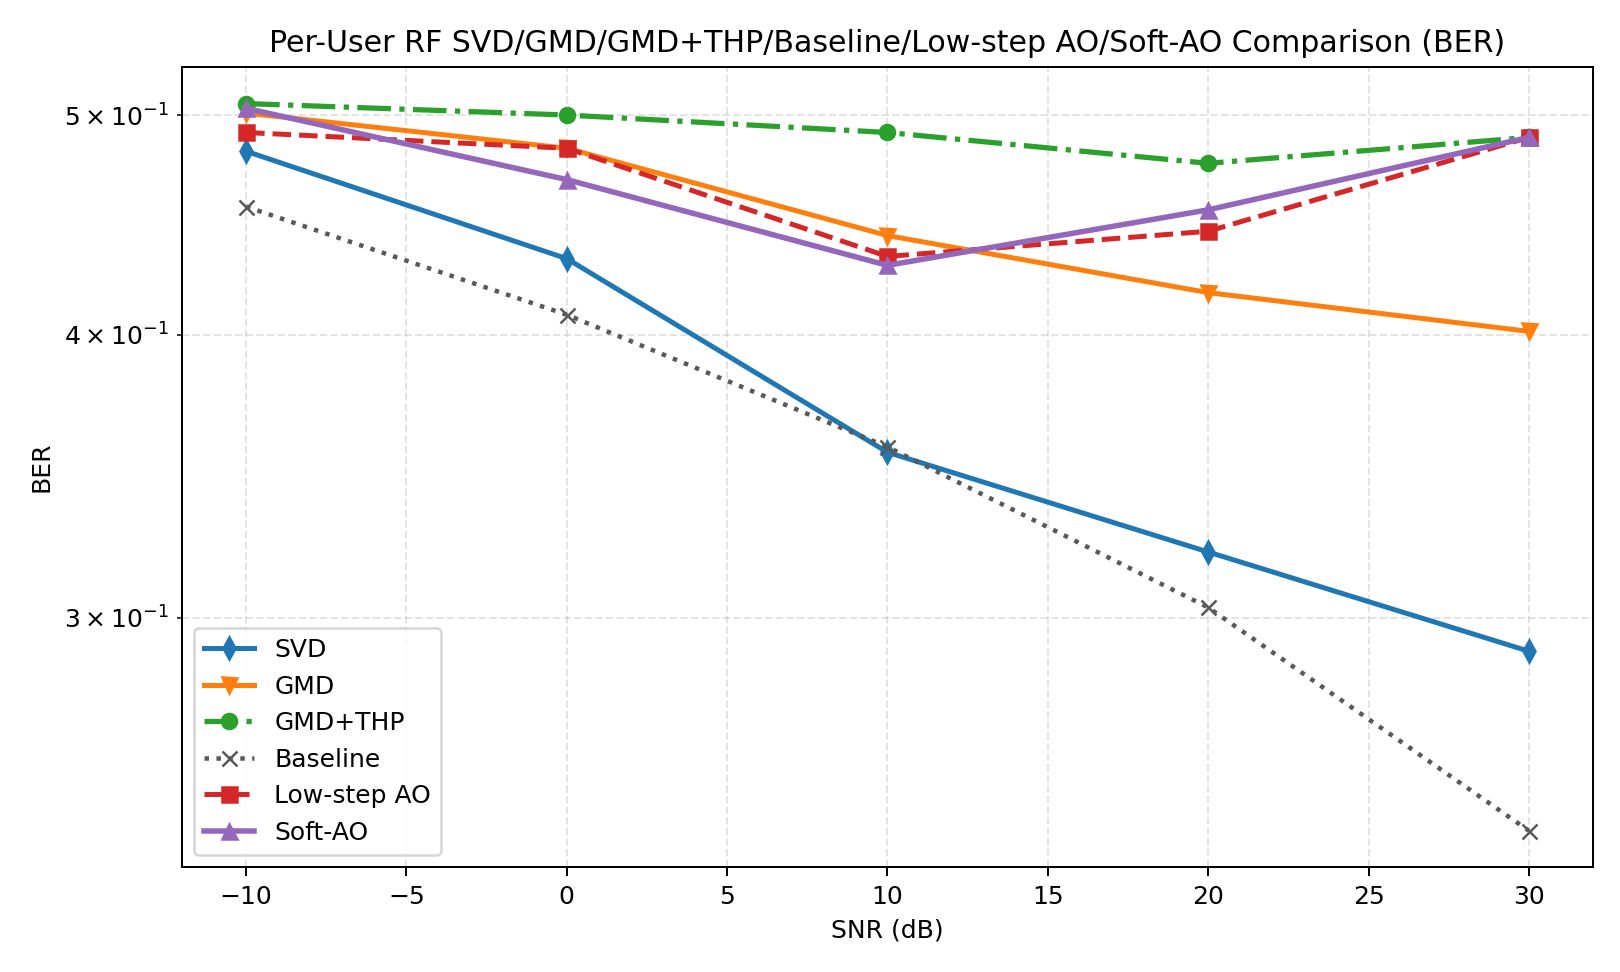

Source data for this figure (header and first rows):
snr_db, svd, gmd, gmd_thp, baseline, low_step_ao, soft_ao, svd_ber, gmd_ber, gmd_thp_ber, baseline_ber, low_step_ao_ber, soft_ao_ber, svd_gaussian, gmd_gaussian, gmd_thp_gaussian, baseline_gaussian, low_step_ao_gaussian, soft_ao_gaussian, gain_gmd_thp_vs_gmd, gain_soft_ao_vs_svd, gain_soft_ao_vs_gmd, gain_soft_ao_vs_gmd_thp, gain_soft_ao_vs_baseline
-10, 0.1286, 0.02209, 0.0001381, 0.7004, 0.0009054, 0.0000000000, 0.4819, 0.501, 0.5059, 0.4556, 0.4912, 0.5034, 0.1032, 0.01825, 0.01825, 0.8299, 0.1032, 0.09525, -0.02195, -0.1286, -0.02209, -0.0001381, -0.7004
0.0000000000, 0.961, 0.09377, 0.008025, 1.195, 0.04278, 0.18, 0.4321, 0.4834, 0.5, 0.4082, 0.4834, 0.4683, 0.9022, 0.1795, 0.1795, 4.028, 1.092, 1.269, -0.08575, -0.781, 0.08622, 0.172, -1.016
10, 2.977, 0.0000000000, 0.002586, 1.347, 1.078, 0.8596, 0.355, 0.4424, 0.4912, 0.3569, 0.4331, 0.4292, 4.886, 1.562, 1.562, 10.5, 4.78, 4.634, 0.002586, -2.118, 0.8596, 0.857, -0.4878
20, 0.3221, 0.0000000000, 0.0000000000, 1.139, 0.0000000000, 0.0000000000, 0.3208, 0.4175, 0.4761, 0.3032, 0.4443, 0.4541, 14.22, 8.098, 8.098, 20.65, 8.775, 9.28, 0.0000000000, -0.3221, 0.0000000000, 0.0000000000, -1.139
30, 0.0000000000, 0.0000000000, 0.0000000000, 0.0562, 0.0000000000, 0.0000000000, 0.29, 0.4014, 0.4888, 0.2417, 0.4888, 0.4888, 27.56, 21.19, 21.19, 35.8, 21.19, 21.19, 0.0000000000, 0.0000000000, 0.0000000000, 0.0000000000, -0.0562
